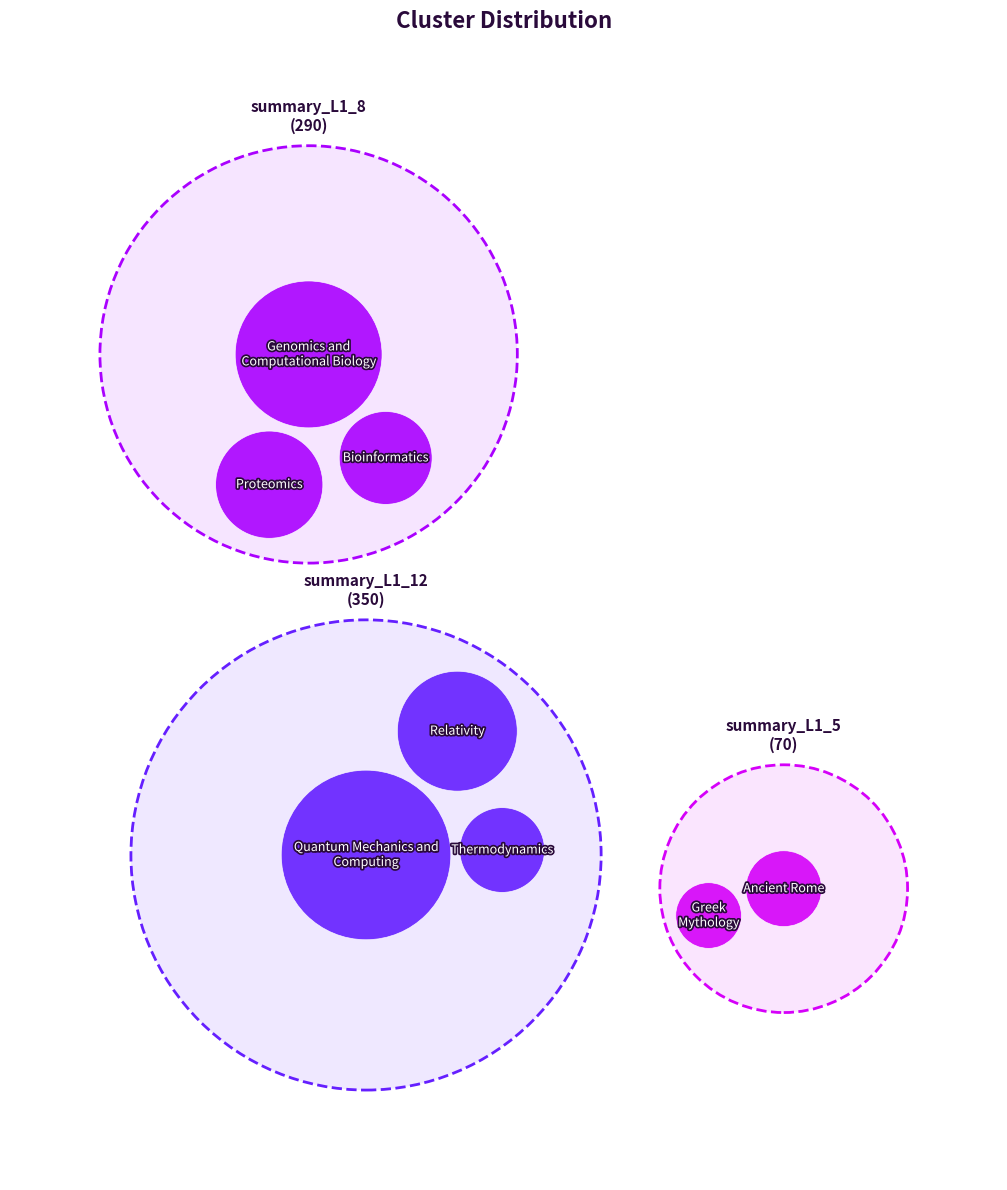

This figure's Python source:
import matplotlib.pyplot as plt
import matplotlib.patches as patches
import matplotlib.patheffects as pe
import matplotlib.colors as mcolors
import numpy as np
import math
import textwrap

# --- 1. MOCK DATA & RETRIEVAL LOGIC ---

def get_mock_data():
    """
    Generates mock data matching the user's structure.
    """
    return [
        # Group 1: Biology
        {
            "type": "L2Cluster",
            "field": "biology",
            "id": "bio_L2_0",
            "name": "Genomics and Computational Biology", 
            "description": "Study of genomes.",
            "parent_id": "summary_L1_8",
            "member_ids": ["id"] * 150
        },
        {
            "type": "L2Cluster",
            "field": "biology",
            "id": "bio_L2_1",
            "name": "Proteomics",
            "description": "Study of proteins.",
            "parent_id": "summary_L1_8",
            "member_ids": ["id"] * 80
        },
        {
            "type": "L2Cluster",
            "field": "biology",
            "id": "bio_L2_2",
            "name": "Bioinformatics",
            "description": "Comp bio.",
            "parent_id": "summary_L1_8",
            "member_ids": ["id"] * 60
        },
        # Group 2: Physics
        {
            "type": "L2Cluster",
            "field": "physics",
            "id": "phys_L2_0",
            "name": "Quantum Mechanics and Computing", 
            "description": "Physics at atomic scale.",
            "parent_id": "summary_L1_12",
            "member_ids": ["id"] * 200
        },
        {
            "type": "L2Cluster",
            "field": "physics",
            "id": "phys_L2_1",
            "name": "Relativity",
            "description": "Spacetime physics.",
            "parent_id": "summary_L1_12",
            "member_ids": ["id"] * 100
        },
         {
            "type": "L2Cluster",
            "field": "physics",
            "id": "phys_L2_2",
            "name": "Thermodynamics",
            "description": "Heat and energy.",
            "parent_id": "summary_L1_12",
            "member_ids": ["id"] * 50
        },
        # Group 3: History (Smaller group)
        {
            "type": "L2Cluster",
            "field": "history",
            "id": "hist_L2_0",
            "name": "Ancient Rome",
            "description": "Roman Empire history.",
            "parent_id": "summary_L1_5",
            "member_ids": ["id"] * 40
        },
        {
            "type": "L2Cluster",
            "field": "history",
            "id": "hist_L2_1",
            "name": "Greek Mythology",
            "description": "Myths and legends.",
            "parent_id": "summary_L1_5",
            "member_ids": ["id"] * 30
        }
    ]

def retrieve(query, all_data):
    """
    Filters L2 clusters related to the query.
    """
    query = query.lower()
    results = []
    for item in all_data:
        if item.get("type") != "L2Cluster":
            continue
            
        text_content = (
            item.get("name", "") + 
            item.get("description", "") + 
            item.get("parent_id", "") +
            item.get("field", "")
        ).lower()
        
        if query in text_content:
            results.append(item)
    return results

# --- 2. BUBBLE PACKING LOGIC ---

def pack_circles(radii_with_info, padding=0):
    """
    Simple greedy circle packing using spiral search.
    """
    sorted_circles = sorted(radii_with_info, key=lambda x: x['r'], reverse=True)
    packed = []

    for circle in sorted_circles:
        r = circle['r']
        
        if not packed:
            packed.append({**circle, 'x': 0, 'y': 0})
            continue

        placed = False
        angle_step = 0.1 
        radial_step = r * 0.1 
        current_angle = 0
        current_dist = r + padding 
        
        max_dist = sum(c['r'] for c in sorted_circles) * 2 
        
        while not placed and current_dist < max_dist:
            x = current_dist * math.cos(current_angle)
            y = current_dist * math.sin(current_angle)
            
            collision = False
            for p in packed:
                dist_sq = (x - p['x'])**2 + (y - p['y'])**2
                min_dist = (r + p['r'] + padding) 
                
                if dist_sq < (min_dist * min_dist) - 0.001: 
                    collision = True
                    break
            
            if not collision:
                packed.append({**circle, 'x': x, 'y': y})
                placed = True
            
            current_angle += angle_step
            current_dist += (radial_step * angle_step / (2 * math.pi))
            
    return packed

def process_bubbles(clusters):
    """
    Hierarchical packing.
    """
    grouped = {}
    for c in clusters:
        pid = c['parent_id']
        if pid not in grouped:
            grouped[pid] = []
        
        # L2 Radius proportional to sqrt(area/members)
        radius = math.sqrt(len(c['member_ids']))
        grouped[pid].append({'data': c, 'r': radius})

    # Pack L2s inside L1s
    l1_bubbles = []
    
    for pid, children in grouped.items():
        packed_children = pack_circles(children, padding=1.5)
        
        max_extent = 0
        for child in packed_children:
            dist = math.sqrt(child['x']**2 + child['y']**2)
            extent = dist + child['r']
            if extent > max_extent:
                max_extent = extent
        
        l1_radius = max_extent * 1.1 
        
        l1_bubbles.append({
            'id': pid,
            'r': l1_radius,
            'children': packed_children,
            'num_members': sum(len(c['data']['member_ids']) for c in children)
        })

    # Pack L1s into Global Frame
    final_layout = pack_circles(l1_bubbles, padding=10.0)
    
    for l1 in final_layout:
        cx, cy = l1['x'], l1['y']
        for child in l1['children']:
            child['abs_x'] = cx + child['x']
            child['abs_y'] = cy + child['y']
            
    return final_layout

# --- 3. PLOTTING FUNCTION (UPDATED PALETTE) ---

def plot_bubbles(l1_layout):
    """
    Draws the disjoint bubble packing with 'Amethyst & Rose' palette.
    """
    if not l1_layout:
        print("No data to plot.")
        return

    fig, ax = plt.subplots(figsize=(12, 12))
    ax.set_aspect('equal')
    ax.axis('off')
    
    # --- PALETTE DEFINITION ---
    # Darkest shade for Text & Outlines
    MIDNIGHT_VIOLET = '#2A0A3B'
    
    # Gradient Cycle for Clusters (Purple -> Pink)
    GRADIENT_PALETTE = [
        '#651FFF', # Royal Purple
        '#AA00FF', # Electric Orchid
        '#D500F9', # Berry Pink
        '#FF4081'  # Neon Rose
    ]
    
    # Find plot bounds
    all_x = []
    all_y = []
    for l1 in l1_layout:
        all_x.append(l1['x'] + l1['r'])
        all_x.append(l1['x'] - l1['r'])
        all_y.append(l1['y'] + l1['r'])
        all_y.append(l1['y'] - l1['r'])
        
    margin = 15
    ax.set_xlim(min(all_x) - margin, max(all_x) + margin)
    ax.set_ylim(min(all_y) - margin, max(all_y) + margin)

    # Draw
    for i, l1 in enumerate(l1_layout):
        # Cycle through the gradient
        color_idx = i % len(GRADIENT_PALETTE)
        parent_base_hex = GRADIENT_PALETTE[color_idx]
        
        # Create Lighter Tint for L1 Parent Bubble (10% Opacity)
        rgb = mcolors.to_rgb(parent_base_hex)
        l1_fill_color = (*rgb, 0.1) 
        
        # 1. Draw L1 Parent Bubble
        l1_circle = patches.Circle(
            (l1['x'], l1['y']), 
            l1['r'], 
            linewidth=2, 
            edgecolor=parent_base_hex,  # Solid border of base color
            facecolor=l1_fill_color,    # Very transparent fill
            linestyle='--'
        )
        ax.add_patch(l1_circle)
        
        # L1 Label (High Contrast Color)
        ax.text(
            l1['x'], 
            l1['y'] + l1['r'] + 2, 
            f"{l1['id']}\n({l1['num_members']})", 
            ha='center', 
            va='bottom', 
            fontsize=11, 
            fontfamily='sans-serif',
            fontweight='bold', 
            color=MIDNIGHT_VIOLET # Using Midnight Violet for readability
        )

        # 2. Draw L2 Child Bubbles
        for j, l2 in enumerate(l1['children']):
            
            # Draw Circle (Use Base Color, High Opacity)
            l2_circle = patches.Circle(
                (l2['abs_x'], l2['abs_y']), 
                l2['r'], 
                linewidth=0.5, 
                edgecolor='white', 
                facecolor=parent_base_hex, 
                alpha=0.9 # Nearly solid
            )
            ax.add_patch(l2_circle)
            
            # L2 Label
            if l2['r'] > 2.5: 
                char_limit = max(8, int(l2['r'] * 2.0))
                wrapped_text = "\n".join(textwrap.wrap(l2['data']['name'], width=char_limit))
                
                txt = ax.text(
                    l2['abs_x'], 
                    l2['abs_y'], 
                    wrapped_text, 
                    ha='center', 
                    va='center', 
                    fontsize=9, 
                    fontfamily='sans-serif',
                    color='white'
                )
                # Text Outline using Midnight Violet for consistency
                txt.set_path_effects([pe.withStroke(linewidth=2.5, foreground=MIDNIGHT_VIOLET)])

    plt.title("Cluster Distribution", fontsize=16, pad=20, color=MIDNIGHT_VIOLET, fontweight='bold')
    plt.tight_layout()
    plt.show()

# --- 4. MAIN EXECUTION ---

if __name__ == "__main__":
    all_data = get_mock_data()
    user_query = "" 
    filtered_data = retrieve(user_query, all_data)
    
    print(f"Query returned {len(filtered_data)} clusters.")
    
    if filtered_data:
        final_layout = process_bubbles(filtered_data)
        plot_bubbles(final_layout)
    else:
        print("No data found for query.")
